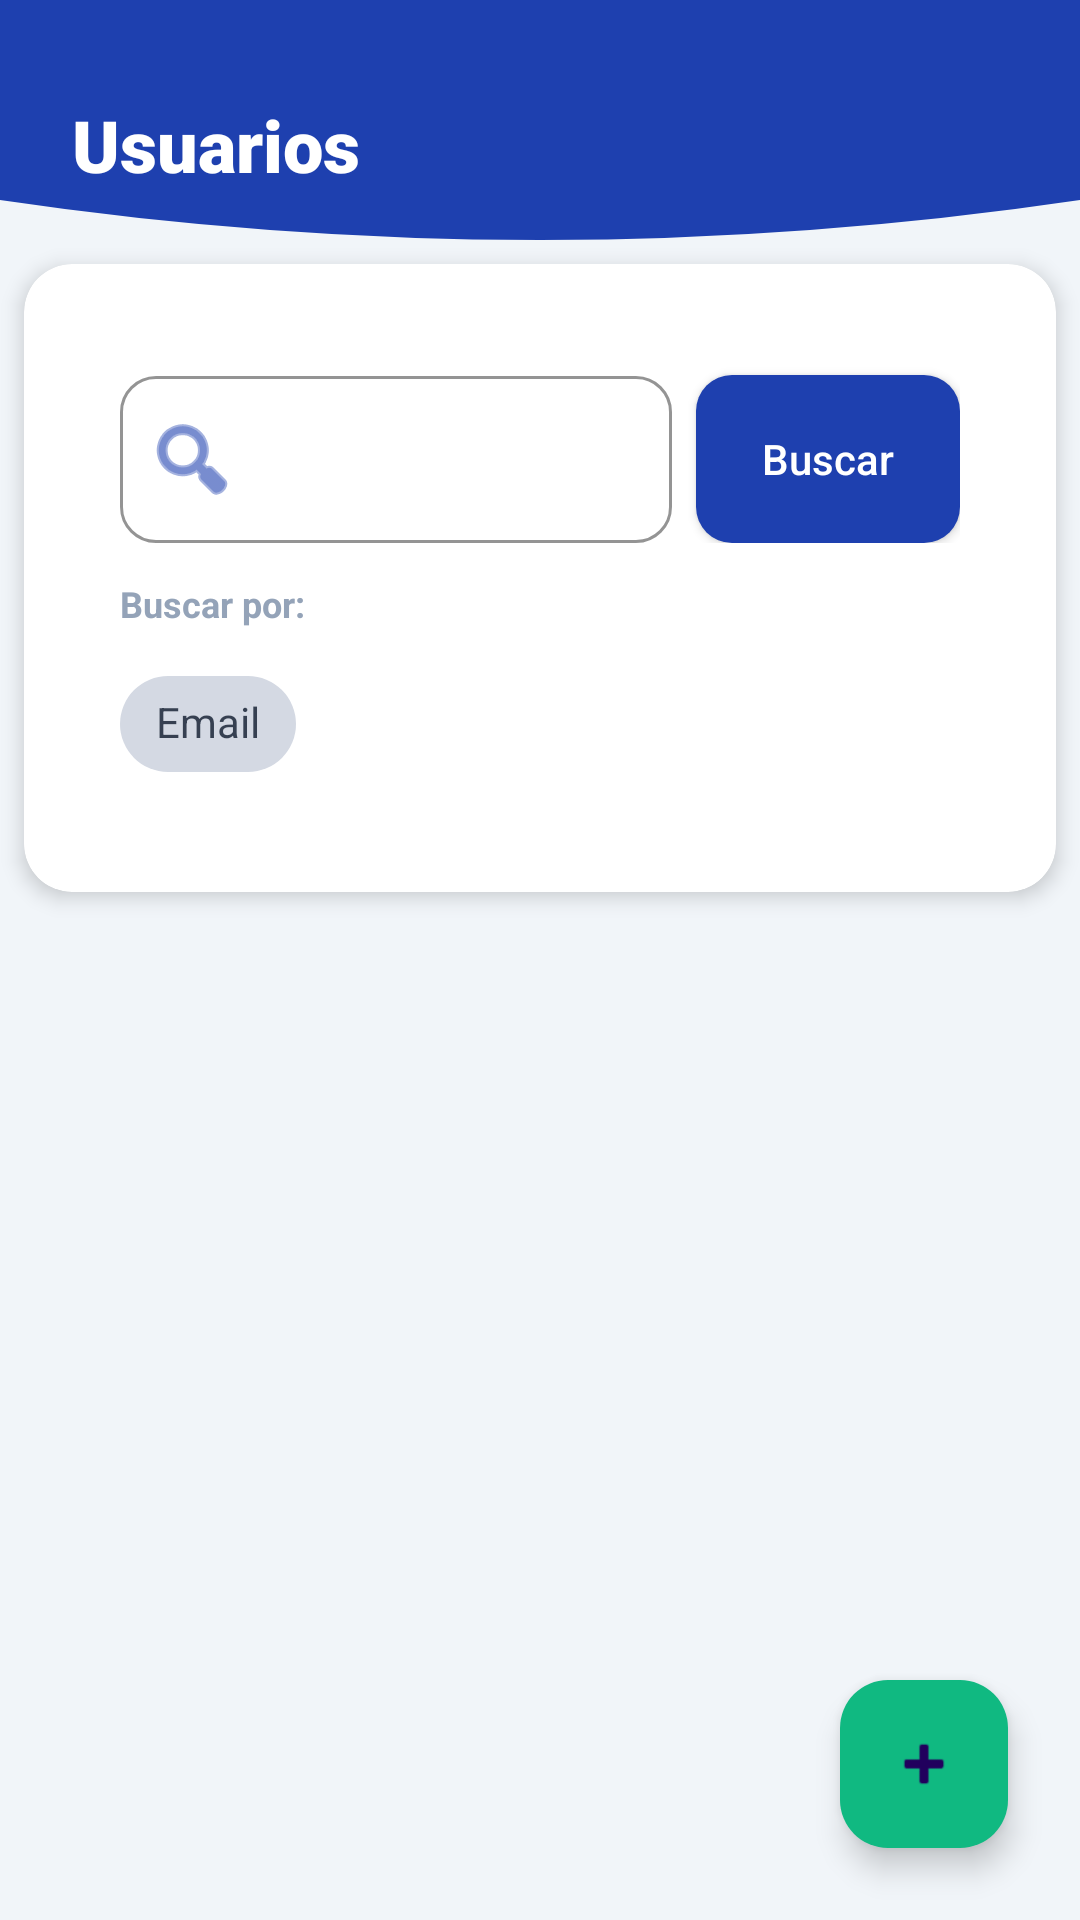

The Android layout XML behind this screen, and the referenced resources:
<!-- AndroidManifest.xml: application theme Theme.GLStock -->
<!-- res/layout/fragment_usuarios.xml -->
<?xml version="1.0" encoding="utf-8"?>
<androidx.constraintlayout.widget.ConstraintLayout
    xmlns:android="http://schemas.android.com/apk/res/android"
    xmlns:app="http://schemas.android.com/apk/res-auto"
    xmlns:tools="http://schemas.android.com/tools"
    android:layout_width="match_parent"
    android:layout_height="match_parent"
    android:background="@color/background_main">

    
    <View
        android:id="@+id/viewTopBackground"
        android:layout_width="match_parent"
        android:layout_height="80dp"
        android:background="@drawable/header_curved_bottom"
        app:layout_constraintTop_toTopOf="parent" />

    
    <TextView
        android:id="@+id/tvUsuariosTitle"
        style="@style/GLStockHeaderTitle"
        android:layout_width="wrap_content"
        android:layout_height="wrap_content"
        android:text="Usuarios"
        android:layout_marginTop="32dp"
        android:layout_marginStart="24dp"
        app:layout_constraintTop_toTopOf="parent"
        app:layout_constraintStart_toStartOf="parent" />

    
    <androidx.cardview.widget.CardView
        android:id="@+id/searchCard"
        style="@style/GLStockCard"
        android:layout_width="match_parent"
        android:layout_height="wrap_content"
        android:layout_marginHorizontal="16dp"
        android:layout_marginTop="16dp"
        app:layout_constraintTop_toBottomOf="@id/viewTopBackground">

        <LinearLayout
            android:layout_width="match_parent"
            android:layout_height="wrap_content"
            android:orientation="vertical"
            android:padding="16dp">

            
            <LinearLayout
                android:id="@+id/searchContainer"
                android:layout_width="match_parent"
                android:layout_height="wrap_content"
                android:orientation="horizontal"
                android:layout_marginBottom="12dp">

                <com.google.android.material.textfield.TextInputLayout
                    style="@style/GLStockTextInputLayout"
                    android:layout_width="0dp"
                    android:layout_height="wrap_content"
                    android:layout_weight="1"
                    android:layout_marginBottom="0dp"
                    android:layout_marginEnd="8dp"
                    app:startIconDrawable="@android:drawable/ic_menu_search"
                    app:startIconTint="@color/primary_blue">

                    <com.google.android.material.textfield.TextInputEditText
                        android:id="@+id/etBuscarUsuario"
                        android:layout_width="match_parent"
                        android:layout_height="wrap_content"/>
                </com.google.android.material.textfield.TextInputLayout>

                <com.google.android.material.button.MaterialButton
                    android:id="@+id/btnBuscarUsuario"
                    style="@style/GLStockButtonPrimary"
                    android:layout_width="wrap_content"
                    android:layout_height="56dp"
                    android:text="Buscar"
                    android:layout_gravity="bottom"/>
            </LinearLayout>

            
            <TextView
                style="@style/GLStockTextCaption"
                android:layout_width="wrap_content"
                android:layout_height="wrap_content"
                android:text="Buscar por:"
                android:layout_marginBottom="8dp"
                android:textStyle="bold"/>

            <com.google.android.material.chip.ChipGroup
                android:id="@+id/rgFiltroUsuario"
                android:layout_width="match_parent"
                android:layout_height="wrap_content"
                app:singleSelection="true">

                <com.google.android.material.chip.Chip
                    android:id="@+id/rbEmail"
                    style="@style/Widget.MaterialComponents.Chip.Choice"
                    android:layout_width="wrap_content"
                    android:layout_height="wrap_content"
                    android:text="Email"/>
            </com.google.android.material.chip.ChipGroup>
        </LinearLayout>
    </androidx.cardview.widget.CardView>

    
    <androidx.recyclerview.widget.RecyclerView
        android:id="@+id/rvUsuarios"
        android:layout_width="match_parent"
        android:layout_height="0dp"
        android:layout_marginTop="16dp"
        android:clipToPadding="false"
        android:paddingBottom="120dp"
        app:layout_constraintTop_toBottomOf="@id/searchCard"
        app:layout_constraintBottom_toBottomOf="parent"/>

    
    <ProgressBar
        android:id="@+id/progressBar"
        android:layout_width="wrap_content"
        android:layout_height="wrap_content"
        android:visibility="gone"
        app:layout_constraintTop_toBottomOf="@id/searchCard"
        app:layout_constraintStart_toStartOf="parent"
        app:layout_constraintEnd_toEndOf="parent"
        android:layout_marginTop="32dp"/>

    
    <com.google.android.material.floatingactionbutton.FloatingActionButton
        android:id="@+id/btnNuevoUsuario"
        android:layout_width="wrap_content"
        android:layout_height="wrap_content"
        android:layout_margin="24dp"
        android:src="@android:drawable/ic_input_add"
        android:tint="@color/text_white"
        app:backgroundTint="@color/success"
        app:layout_constraintBottom_toBottomOf="parent"
        app:layout_constraintEnd_toEndOf="parent"/>
</androidx.constraintlayout.widget.ConstraintLayout>
<!-- resources referenced by this layout -->
<resources>
  <color name="background_main">#F1F5F9</color>
  <color name="primary_blue">#1E40AF</color>
  <color name="success">#10B981</color>
  <color name="text_white">#FFFFFF</color>
  <style name="GLStockCard" parent="Widget.MaterialComponents.CardView">
          <item name="cardCornerRadius">16dp</item>
          <item name="cardElevation">4dp</item>
          <item name="cardBackgroundColor">@color/surface_card</item>
          <item name="contentPadding">16dp</item>
          <item name="android:layout_margin">8dp</item>
      </style>
  <style name="GLStockHeaderTitle">
          <item name="android:textSize">24sp</item>
          <item name="android:textColor">@color/text_white</item>
          <item name="android:fontFamily">sans-serif-black</item>
          <item name="android:gravity">center_vertical</item>
      </style>
  <style name="GLStockTextCaption">
          <item name="android:textSize">12sp</item>
          <item name="android:textColor">@color/text_tertiary</item>
          <item name="android:fontFamily">sans-serif</item>
      </style>
  <style name="Theme.GLStock" parent="Base.Theme.GLStock" />
  <color name="primary_gradient_start">#1E40AF</color>
  <style name="GLStockTextButton">
          <item name="android:textSize">14sp</item>
          <item name="android:textColor">@color/text_white</item>
          <item name="android:fontFamily">sans-serif-medium</item>
          <item name="android:textAllCaps">false</item>
      </style>
  <color name="surface_card">#FFFFFF</color>
  <color name="text_tertiary">#94A3B8</color>
  <color name="primary_blue_dark">#1E3A8A</color>
  <color name="accent_green">#10B981</color>
  <color name="surface_white">#FFFFFF</color>
  <color name="text_primary">#1E293B</color>
  <color name="surface_light">#F8FAFC</color>
  <color name="error">#EF4444</color>
  <style name="GLStockTextHeading1">
          <item name="android:textSize">28sp</item>
          <item name="android:textColor">@color/text_primary</item>
          <item name="android:fontFamily">sans-serif-black</item>
          <item name="android:lineSpacingExtra">2dp</item>
      </style>
  <style name="GLStockTextHeading2">
          <item name="android:textSize">22sp</item>
          <item name="android:textColor">@color/text_primary</item>
          <item name="android:fontFamily">sans-serif-medium</item>
          <item name="android:lineSpacingExtra">2dp</item>
      </style>
  <style name="GLStockTextHeading3">
          <item name="android:textSize">18sp</item>
          <item name="android:textColor">@color/text_primary</item>
          <item name="android:fontFamily">sans-serif-medium</item>
      </style>
  <style name="GLStockTextSubtitle1">
          <item name="android:textSize">16sp</item>
          <item name="android:textColor">@color/text_primary</item>
          <item name="android:fontFamily">sans-serif</item>
          <item name="android:lineSpacingExtra">2dp</item>
      </style>
  <style name="GLStockTextSubtitle2">
          <item name="android:textSize">14sp</item>
          <item name="android:textColor">@color/text_secondary</item>
          <item name="android:fontFamily">sans-serif</item>
      </style>
  <style name="GLStockTextBody1">
          <item name="android:textSize">16sp</item>
          <item name="android:textColor">@color/text_primary</item>
          <item name="android:fontFamily">sans-serif</item>
          <item name="android:lineSpacingExtra">3dp</item>
      </style>
  <style name="GLStockTextBody2">
          <item name="android:textSize">14sp</item>
          <item name="android:textColor">@color/text_secondary</item>
          <item name="android:fontFamily">sans-serif</item>
          <item name="android:lineSpacingExtra">2dp</item>
      </style>
  <color name="text_secondary">#64748B</color>
</resources>
